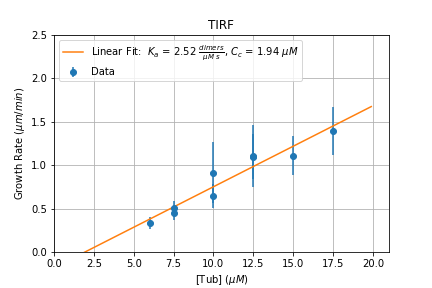

The table this chart was drawn from, first rows:
7.5, 15, 6, 10, 17.5, 12.5, 12.5, 10, 7.5
0.54, 1.26, 0.24, 0.66, 1.32, 1.32, 1.56, 0.72, 0.66
0.48, 1.14, 0.3, 0.84, 1.5, 1.32, 1.68, 0.42, 0.42
0.48, 0.84, 0.3, 0.72, 1.44, 0.9, 0.84, 0.54, 0.48
0.3, 1.32, 0.3, 0.54, 1.32, 1.02, 0.42, 0.84, 0.54
0.42, 1.08, 0.3, 0.9, 1.56, 1.26, 0.96, 0.48, 0.42
0.54, 1.08, 0.36, 0.42, 1.02, 1.2, 1.02, 0.66, 0.48
0.54, 1.32, 0.36, 0.84, 1.62, 0.96, 1.02, 0.84, 0.42
0.48, 0.9, 0.42, 1.56, 1.38, 1.38, 1.38, 0.54, 0.42
0.54, 1.02, 0.3, 1.08, 1.56, 0.9, 0.9, 0.54, 0.42
0.54, 1.08, 0.12, 1.02, 1.08, 0.9, 1.08, 0.72, 0.36
0.78, 1.56, 0.3, 1.26, 1.56, 1.14, 0.6, 0.72, 0.42
0.54, 1.2, 0.3, 0.78, 1.56, 1.08, 1.8, 0.66, 0.36
0.54, 1.2, 0.36, 0.9, 1.62, 1.38, 0.78, 0.78, 0.42
0.54, 1.38, 0.36, 0.96, 1.44, 0.72, 0.84, 0.54, 0.36
0.42, 1.5, 0.36, 0.9, 1.26, 0.72, 1.56, , 0.54
0.42, 0.96, 0.24, 0.54, 1.56, 1.32, 1.02, , 
0.54, 0.84, 0.24, 0.66, 1.56, 1.08, 1.08, , 
0.54, 1.14, 0.3, 1.98, 1.32, 1.38, 0.84, , 
0.42, 0.78, 0.3, 0.78, 1.5, 1.14, 1.5, , 
0.6, 0.96, 0.24, 0.3, 1.8, 0.84, 0.84, , 
0.48, 1.14, 0.36, 0.96, 1.5, 1.32, 0.72, , 
0.42, 1.2, 0.42, 0.84, 1.5, 1.5, 0.78, , 
0.6, 1.14, 0.36, 0.9, 1.2, 1.2, 1.08, , 
0.48, 1.2, 0.36, 1.44, 1.26, 0.42, 1.08, , 
0.42, 1.38, 0.36, 0.66, 1.5, 1.2, 1.08, , 
0.48, 1.14, 0.36, 1.08, 0.84, 1.14, 1.74, , 
0.54, 1.14, 0.48, 0.78, 1.32, 1.14, 1.2, , 
0.48, 1.44, 0.3, 1.32, 1.68, 1.02, 1.56, , 
0.6, 0.9, 0.3, 0.78, 0.54, 1.08, 1.08, , 
0.42, 1.26, 0.42, , 0.72, 1.14, , , 
0.54, 1.08, 0.42, , 1.26, 1.2, , , 
0.6, 1.32, 0.42, , 1.86, 0.96, , , 
0.48, 0.48, 0.3, , 1.32, 1.44, , , 
0.54, 1.08, 0.36, , 1.2, 1.08, , , 
0.48, 1.14, 0.36, , 1.5, 1.2, , , 
0.48, 1.08, 0.36, , 1.68, 0.36, , , 
0.36, 1.08, 0.42, , 1.38, 1.2, , , 
0.48, 1.08, 0.3, , 1.32, , , , 
0.48, 1.14, 0.3, , 1.68, , , , 
0.48, 1.02, 0.36, , , , , , 
0.6, 1.2, , , , , , , 
0.54, 0.42, , , , , , , 
0.48, 1.5, , , , , , , 
0.6, 1.02, , , , , , , 
0.54, 0.84, , , , , , , 
0.54, 1.2, , , , , , , 
, 0.96, , , , , , , 
, 1.08, , , , , , , 
, 1.14, , , , , , , 
